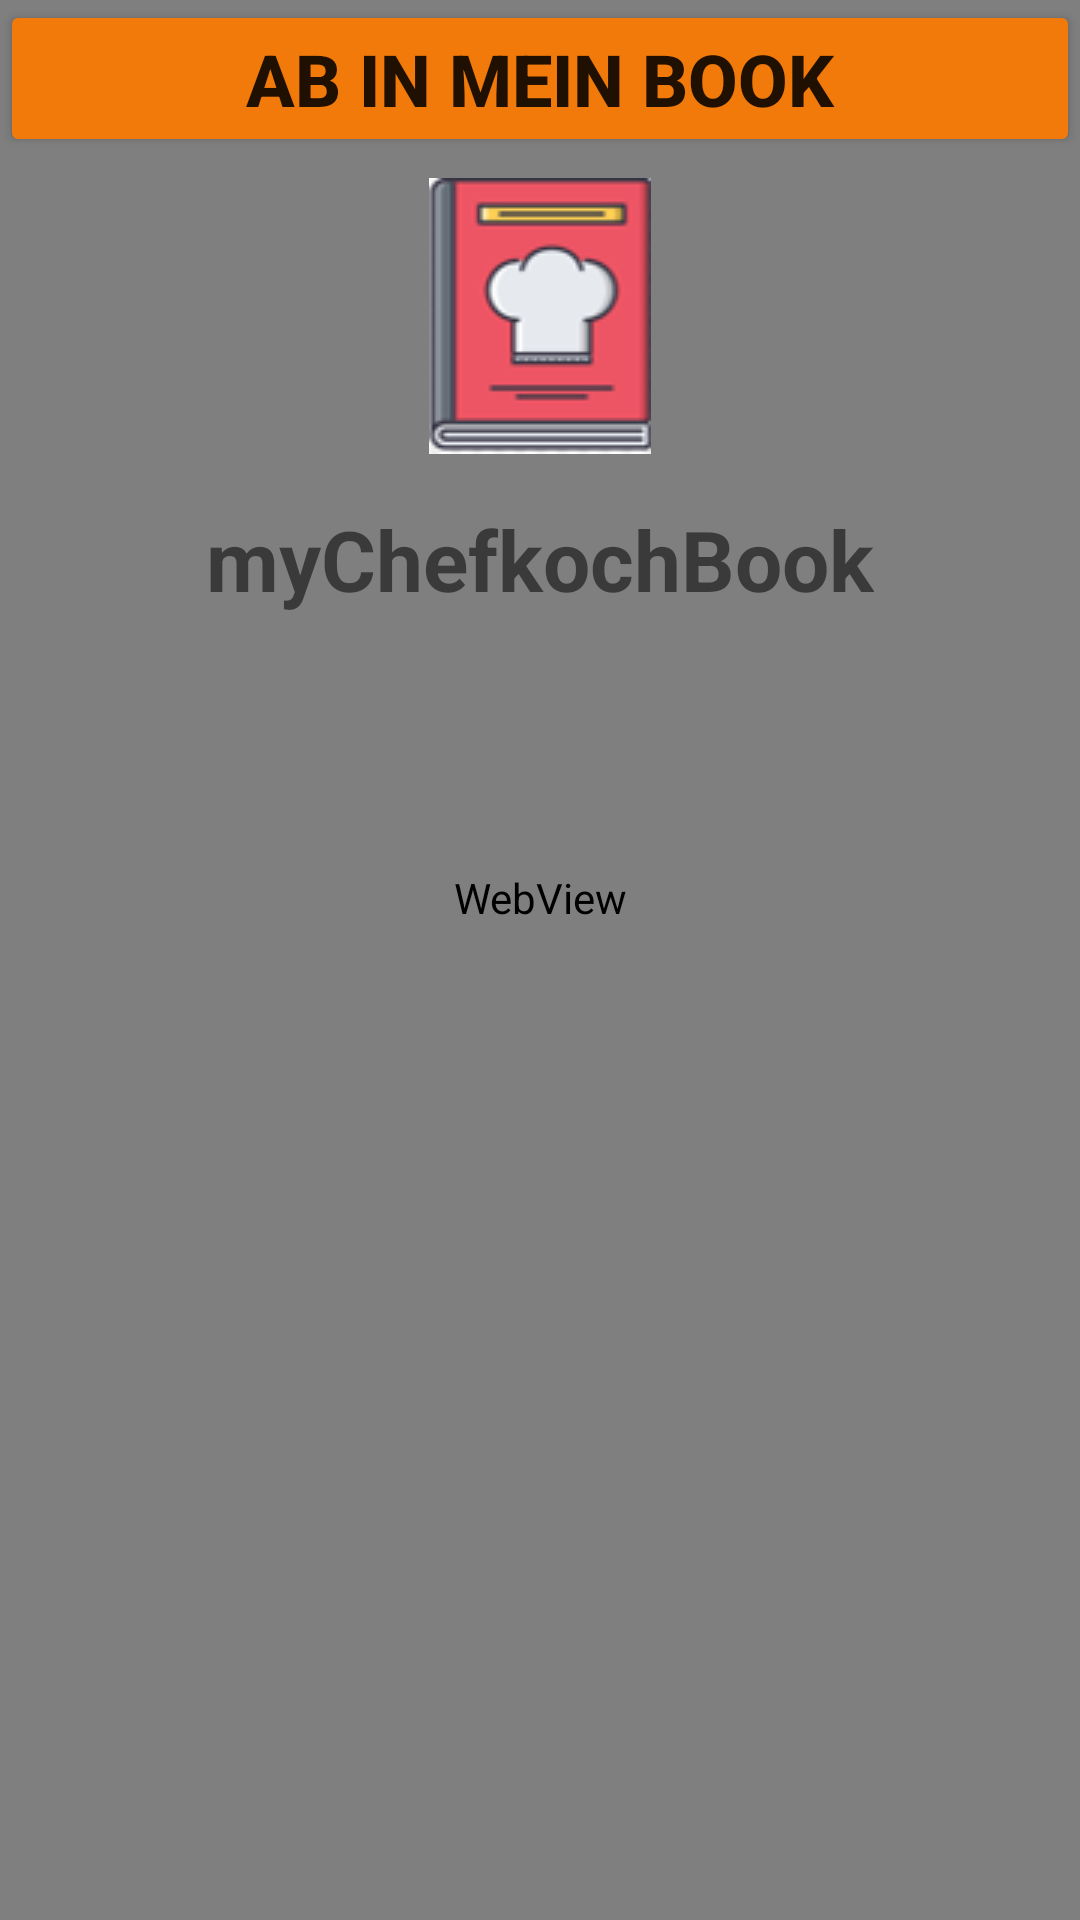

Here is an Android app screen rendered from its layout file. Give the layout XML and the strings, colors and styles it references.
<!-- AndroidManifest.xml: application theme Theme.MyDemoApp -->
<!-- res/layout/activity_web_view.xml -->
<?xml version="1.0" encoding="utf-8"?>
<androidx.constraintlayout.widget.ConstraintLayout xmlns:android="http://schemas.android.com/apk/res/android"
    xmlns:app="http://schemas.android.com/apk/res-auto"
    xmlns:tools="http://schemas.android.com/tools"
    android:layout_width="match_parent"
    android:layout_height="match_parent"
    tools:context=".MainActivity">


    <Button
        android:id="@+id/btn_Download"
        android:layout_width="match_parent"
        android:layout_height="wrap_content"
        android:backgroundTint="?android:attr/colorFocusedHighlight"
        android:text="Ab in mein book"
        android:textSize="24sp"
        android:textStyle="bold"
        app:layout_constraintEnd_toEndOf="parent"
        app:layout_constraintHorizontal_bias="0.535"
        app:layout_constraintStart_toStartOf="parent"
        app:layout_constraintTop_toTopOf="parent" />

    <WebView
        android:id="@+id/webView"
        android:layout_width="match_parent"
        android:layout_height="682dp"
        android:layout_marginTop="64dp"
        app:layout_constraintBottom_toBottomOf="parent"
        app:layout_constraintEnd_toEndOf="parent"
        app:layout_constraintHorizontal_bias="1.0"
        app:layout_constraintStart_toStartOf="parent"
        app:layout_constraintTop_toTopOf="parent"
        app:layout_constraintVertical_bias="1.0"></WebView>

    <TextView
        android:id="@+id/label_1"
        android:layout_width="wrap_content"
        android:layout_height="wrap_content"
        android:text="myChefkochBook"
        android:textSize="28dp"
        android:textStyle="bold"
        app:layout_constraintBottom_toBottomOf="parent"
        app:layout_constraintEnd_toEndOf="parent"
        app:layout_constraintStart_toStartOf="parent"
        app:layout_constraintTop_toTopOf="parent"
        app:layout_constraintVertical_bias="0.278" />

    <ImageView
        android:id="@+id/iv_FoodImg"
        android:layout_width="wrap_content"
        android:layout_height="wrap_content"
        app:layout_constraintBottom_toTopOf="@+id/label_1"
        app:layout_constraintEnd_toEndOf="parent"
        app:layout_constraintStart_toStartOf="parent"
        app:layout_constraintTop_toTopOf="parent"
        app:layout_constraintVertical_bias="0.786"
        app:srcCompat="@drawable/cookbook" />


</androidx.constraintlayout.widget.ConstraintLayout>
<!-- resources referenced by this layout -->
<resources>
  <!-- drawable cookbook: png bitmap (drawable, 5337 bytes) -->
  <style name="Theme.MyDemoApp" parent="Theme.MaterialComponents.DayNight.DarkActionBar">
          
          <item name="colorPrimary">@color/teal_600</item>
          <item name="colorPrimaryVariant">@color/teal_600</item>
          <item name="colorOnPrimary">@color/white</item>
          
          <item name="colorSecondary">@color/teal_200</item>
          <item name="colorSecondaryVariant">@color/teal_700</item>
          <item name="colorOnSecondary">@color/black</item>
          
          <item name="android:statusBarColor" tools:targetApi="l">?attr/colorPrimaryVariant</item>
          
      </style>
  <color name="teal_600">#FF018786</color>
  <color name="white">#FFFFFFFF</color>
  <color name="teal_200">#FF03DAC5</color>
  <color name="teal_700">#FF018786</color>
  <color name="black">#FF000000</color>
</resources>
